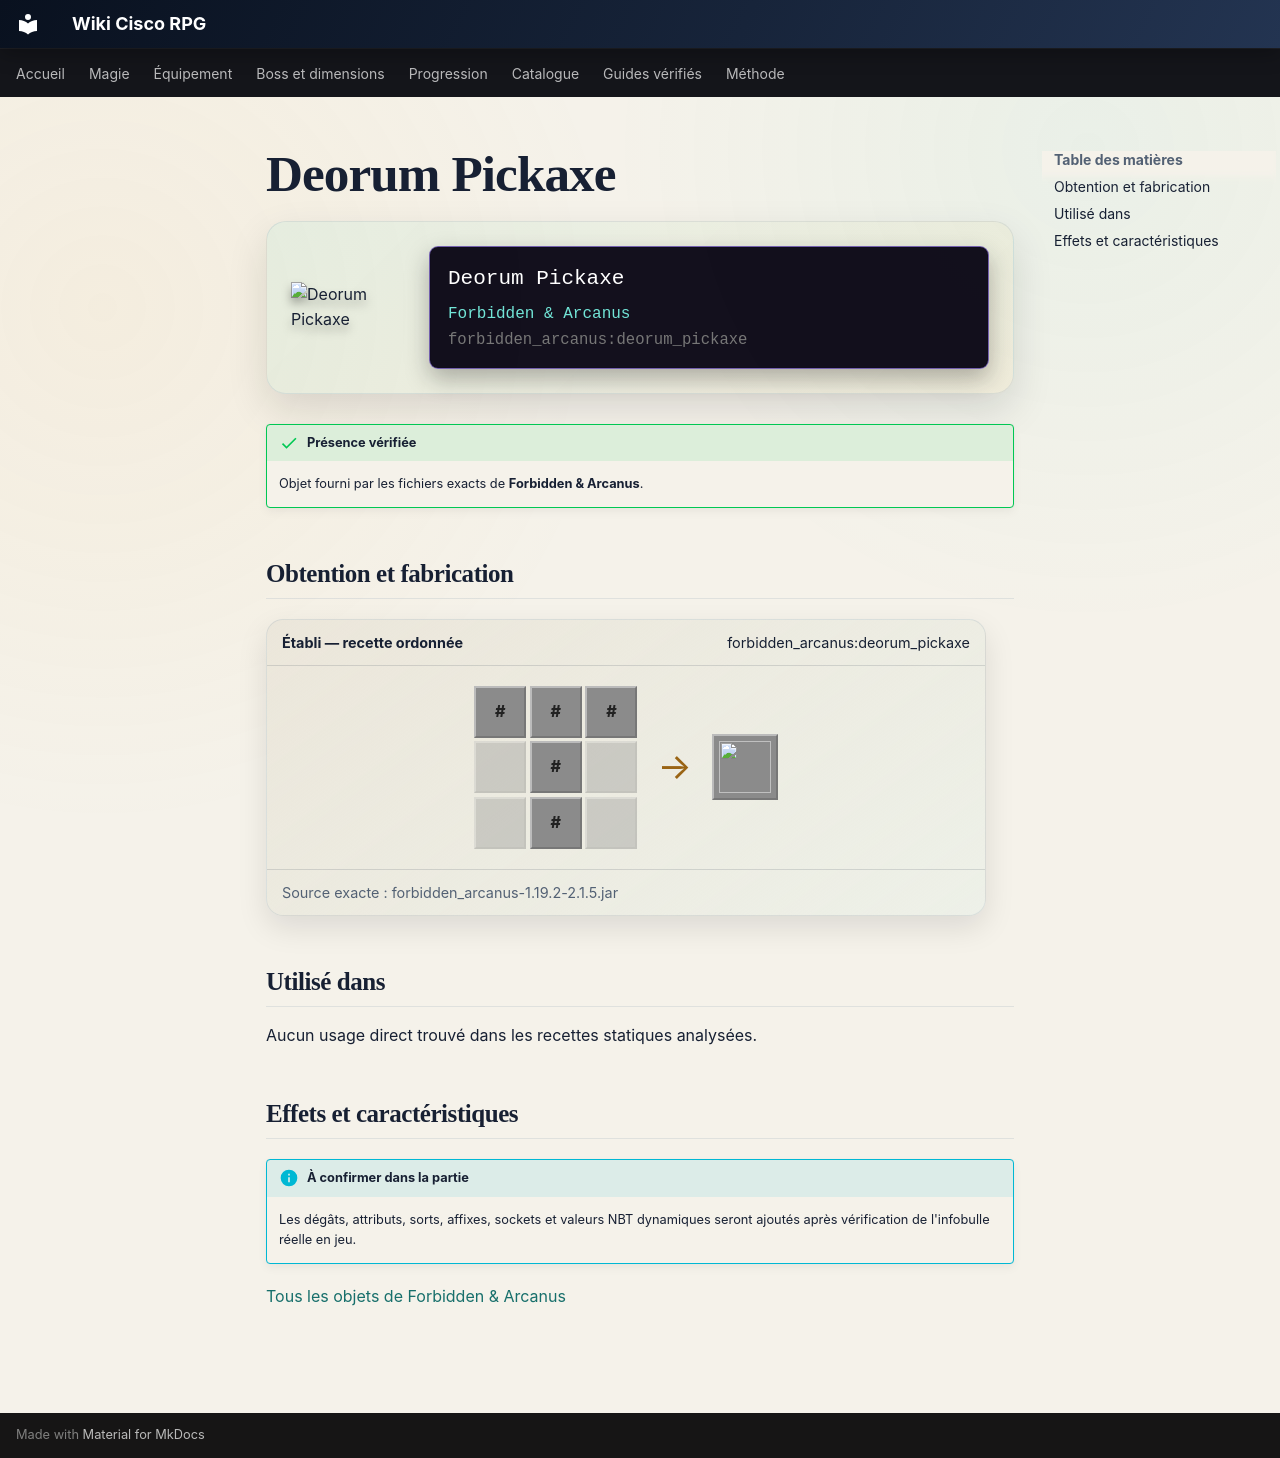

repository: Kloups-Dev/wiki-cisco-rpg · page: catalogue/objets/forbidden_arcanus/deorum_pickaxe/index.html · generator: mkdocs

# Deorum Pickaxe

<div class="mc-item-showcase">
<img class="mc-item-icon" src="../../../../assets/generated/items/forbidden_arcanus/deorum_pickaxe.png" alt="Deorum Pickaxe">
<div class="mc-tooltip-card">
<div class="mc-tooltip-card__name">Deorum Pickaxe</div>
<div class="mc-tooltip-card__mod">Forbidden &amp; Arcanus</div>
<div class="mc-tooltip-card__id">forbidden_arcanus:deorum_pickaxe</div>
</div>
</div>

!!! success "Présence vérifiée"
    Objet fourni par les fichiers exacts de **Forbidden & Arcanus**.

## Obtention et fabrication

<div class="jei-recipe"><div class="jei-recipe__head"><strong>Établi — recette ordonnée</strong><span>forbidden_arcanus:deorum_pickaxe</span></div><div class="jei-recipe__body"><div class="jei-grid"><span class="jei-slot jei-slot--tag" title="#forge:ingots/deorum">#</span><span class="jei-slot jei-slot--tag" title="#forge:ingots/deorum">#</span><span class="jei-slot jei-slot--tag" title="#forge:ingots/deorum">#</span><span class="jei-slot jei-slot--empty"></span><span class="jei-slot jei-slot--tag" title="#forge:rods/wooden">#</span><span class="jei-slot jei-slot--empty"></span><span class="jei-slot jei-slot--empty"></span><span class="jei-slot jei-slot--tag" title="#forge:rods/wooden">#</span><span class="jei-slot jei-slot--empty"></span></div><span class="jei-arrow">→</span><span class="jei-slot jei-slot--result"><img src="../../../../assets/generated/items/forbidden_arcanus/deorum_pickaxe.png" alt=""></span></div><div class="jei-recipe__source">Source exacte : forbidden_arcanus-1.19.2-2.1.5.jar</div></div>

## Utilisé dans

Aucun usage direct trouvé dans les recettes statiques analysées.

## Effets et caractéristiques

!!! info "À confirmer dans la partie"
    Les dégâts, attributs, sorts, affixes, sockets et valeurs NBT dynamiques seront ajoutés après vérification de l'infobulle réelle en jeu.

[Tous les objets de Forbidden & Arcanus](../../../contenu/forbidden-arcanus.md)
